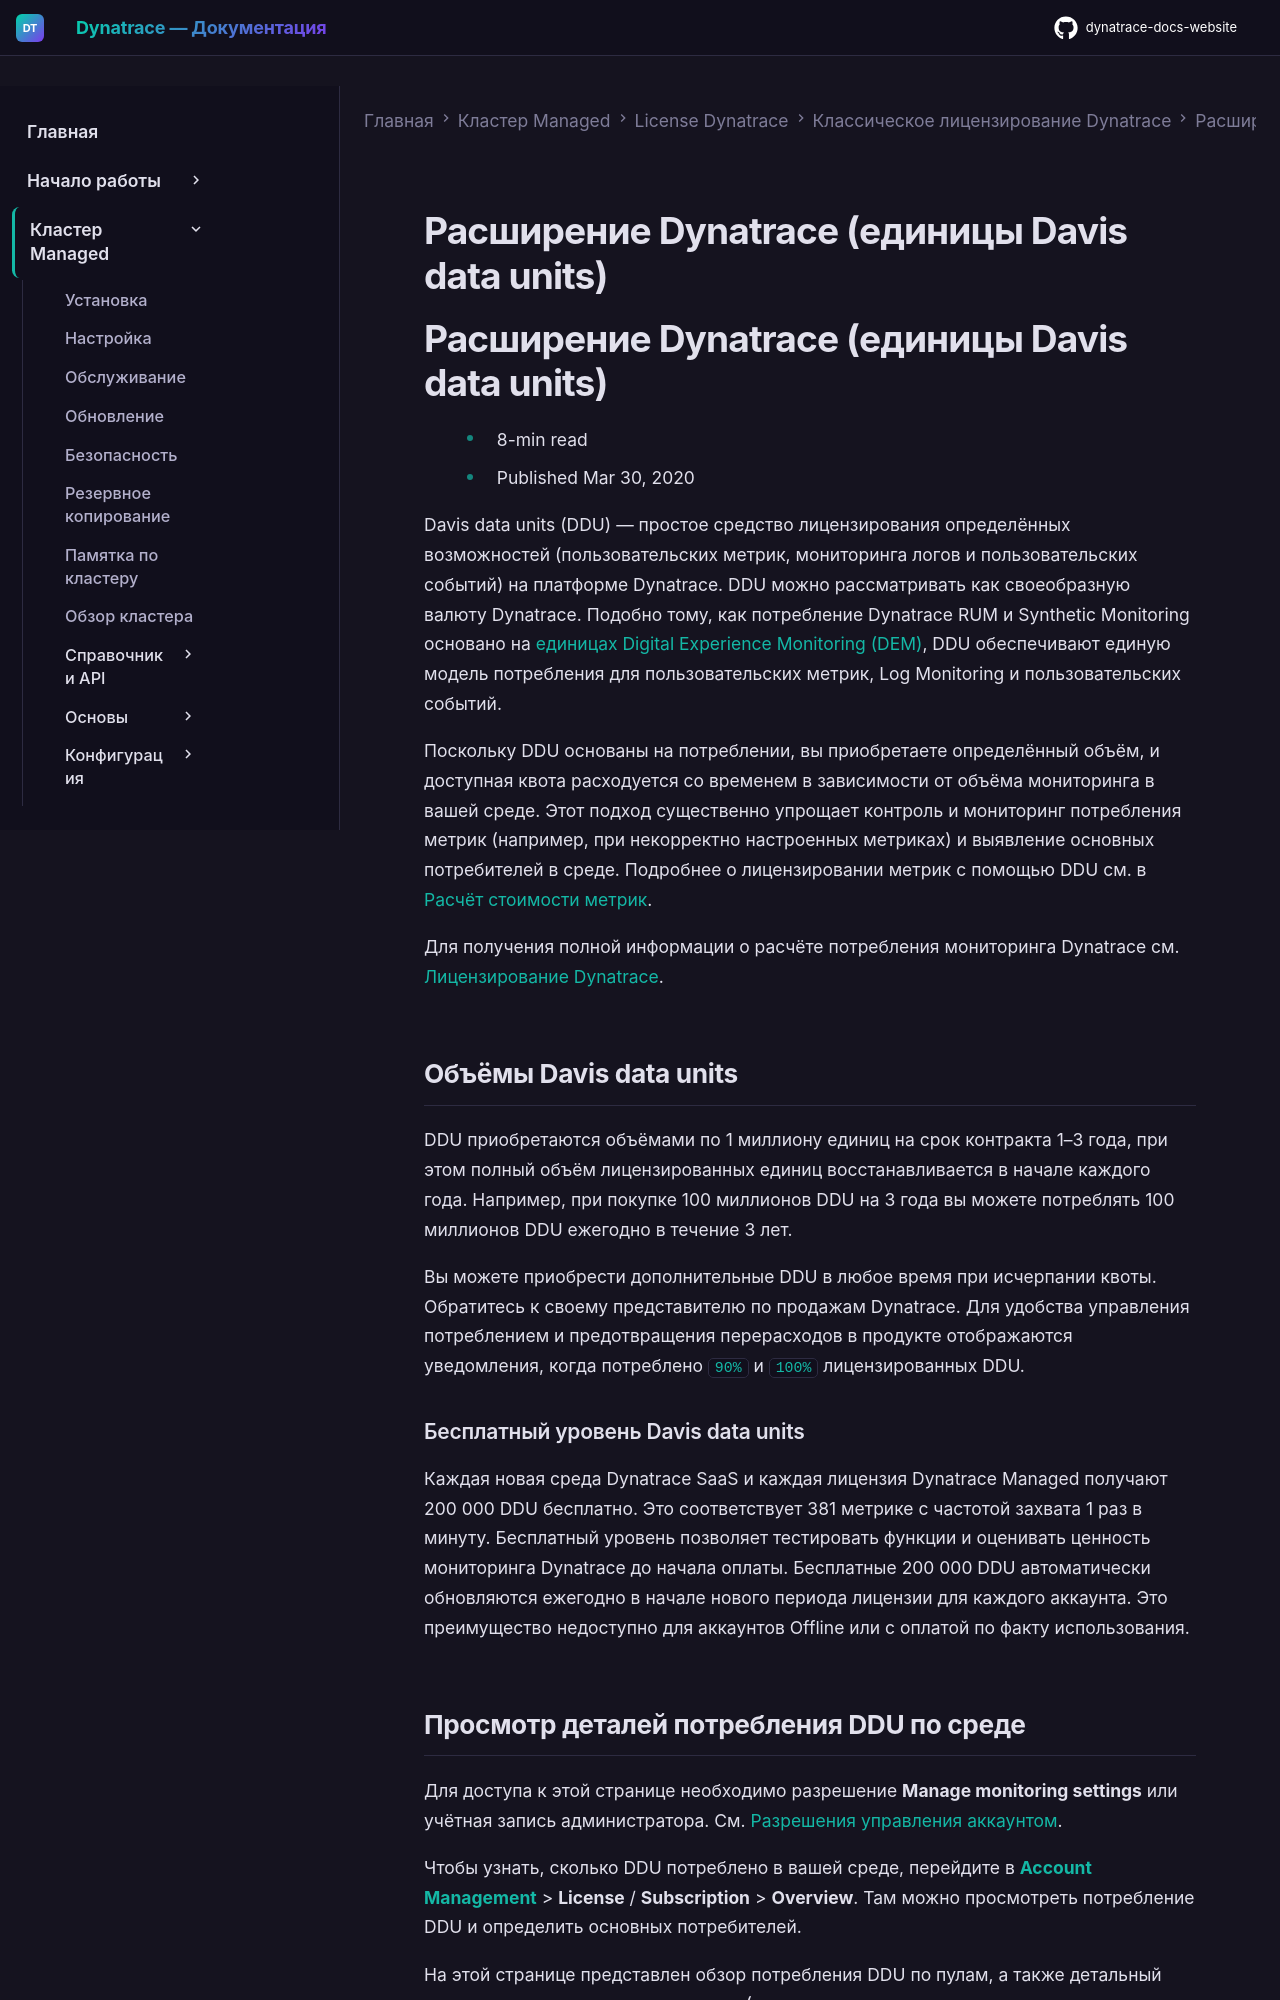

repository: Yerkebulan-Ardabayev/dynatrace-docs-website · page: managed-ru/license/monitoring-consumption-classic/davis-data-units/index.html · generator: mkdocs

---
title: Расширение Dynatrace (единицы Davis data units)
source: https://docs.dynatrace.com/managed/license/monitoring-consumption-classic/davis-data-units
scraped: 2026-05-12T11:27:40.659227
---

# Расширение Dynatrace (единицы Davis data units)

# Расширение Dynatrace (единицы Davis data units)

* 8-min read
* Published Mar 30, 2020

Davis data units (DDU) — простое средство лицензирования определённых возможностей (пользовательских метрик, мониторинга логов и пользовательских событий) на платформе Dynatrace. DDU можно рассматривать как своеобразную валюту Dynatrace. Подобно тому, как потребление Dynatrace RUM и Synthetic Monitoring основано на [единицах Digital Experience Monitoring (DEM)](/managed/license/monitoring-consumption-classic/digital-experience-monitoring-units "Understand how Dynatrace Digital Experience Monitoring consumption is calculated based on DEM units."), DDU обеспечивают единую модель потребления для пользовательских метрик, Log Monitoring и пользовательских событий.

Поскольку DDU основаны на потреблении, вы приобретаете определённый объём, и доступная квота расходуется со временем в зависимости от объёма мониторинга в вашей среде. Этот подход существенно упрощает контроль и мониторинг потребления метрик (например, при некорректно настроенных метриках) и выявление основных потребителей в среде. Подробнее о лицензировании метрик с помощью DDU см. в [Расчёт стоимости метрик](/managed/license/monitoring-consumption-classic/davis-data-units/metric-cost-calculation "Understand how to calculate Davis data unit consumption and costs related to monitored metrics.").

Для получения полной информации о расчёте потребления мониторинга Dynatrace см. [Лицензирование Dynatrace](/managed/license "About Dynatrace Platform Subscription (DPS), the licensing model for all Dynatrace capabilities.").

## Объёмы Davis data units

DDU приобретаются объёмами по 1 миллиону единиц на срок контракта 1–3 года, при этом полный объём лицензированных единиц восстанавливается в начале каждого года. Например, при покупке 100 миллионов DDU на 3 года вы можете потреблять 100 миллионов DDU ежегодно в течение 3 лет.

Вы можете приобрести дополнительные DDU в любое время при исчерпании квоты. Обратитесь к своему представителю по продажам Dynatrace. Для удобства управления потреблением и предотвращения перерасходов в продукте отображаются уведомления, когда потреблено `90%` и `100%` лицензированных DDU.

### Бесплатный уровень Davis data units

Каждая новая среда Dynatrace SaaS и каждая лицензия Dynatrace Managed получают 200 000 DDU бесплатно. Это соответствует 381 метрике с частотой захвата 1 раз в минуту. Бесплатный уровень позволяет тестировать функции и оценивать ценность мониторинга Dynatrace до начала оплаты. Бесплатные 200 000 DDU автоматически обновляются ежегодно в начале нового периода лицензии для каждого аккаунта. Это преимущество недоступно для аккаунтов Offline или с оплатой по факту использования.
